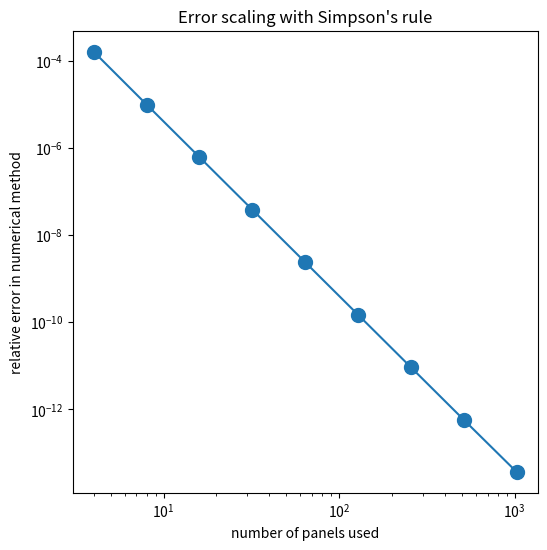

This figure's Python source:
from __future__ import division
import numpy
import matplotlib.pyplot as pyplot

def f(x):
	'''This function is equivalent to the mathematical function f(x)=x^2*sin(x)'''
	return x**2*numpy.sin(x)

def g(x):
	'''This function is the indefinite integral of f(x)'''
	return 2*x*numpy.sin(x)+(2-x**2)*numpy.cos(x)

def integrate_simpson(x0,x1,n_panels):
	'''This function calculates the definite integral of the function f(x) over the interval [x0,x1] using Simpson's rule and N panels'''
	panel_width=(x1-x0)/n_panels
	area=0
	for i in range(n_panels):
		#Find the left edge of this panel
		a=x0+i*panel_width
		#Find the right edge of this panel
		b=a+panel_width
		area=area+(b-a)/6*(f(a)+4*f((a+b)/2)+f(b))
	return area

#Range of panel counts to be evaluated and bounds to integrate over
panel_counts=[4,8,16,32,64,128,256,512,1024]
x0,x1=0,2

#For reference, calculate the definite integral of f(x) over the interval [x0,x1] using g(x)
ref=g(x1)-g(x0)

#Calculate the value of the relative error in the numerical method for each panel count and put them in a Python list
y_data=[]
for i in panel_counts:
	error=abs((integrate_simpson(x0,x1,i)-ref)/ref)
	y_data.append(error)

#Plot a graph of the relative error in the numerical method against the number of panels used
pyplot.figure(figsize=(6,6))
pyplot.title("Error scaling with Simpson's rule")
pyplot.ylabel("relative error in numerical method")
pyplot.xlabel("number of panels used")
pyplot.plot(panel_counts,y_data,"-o",ms=10)
pyplot.loglog()
pyplot.show()
